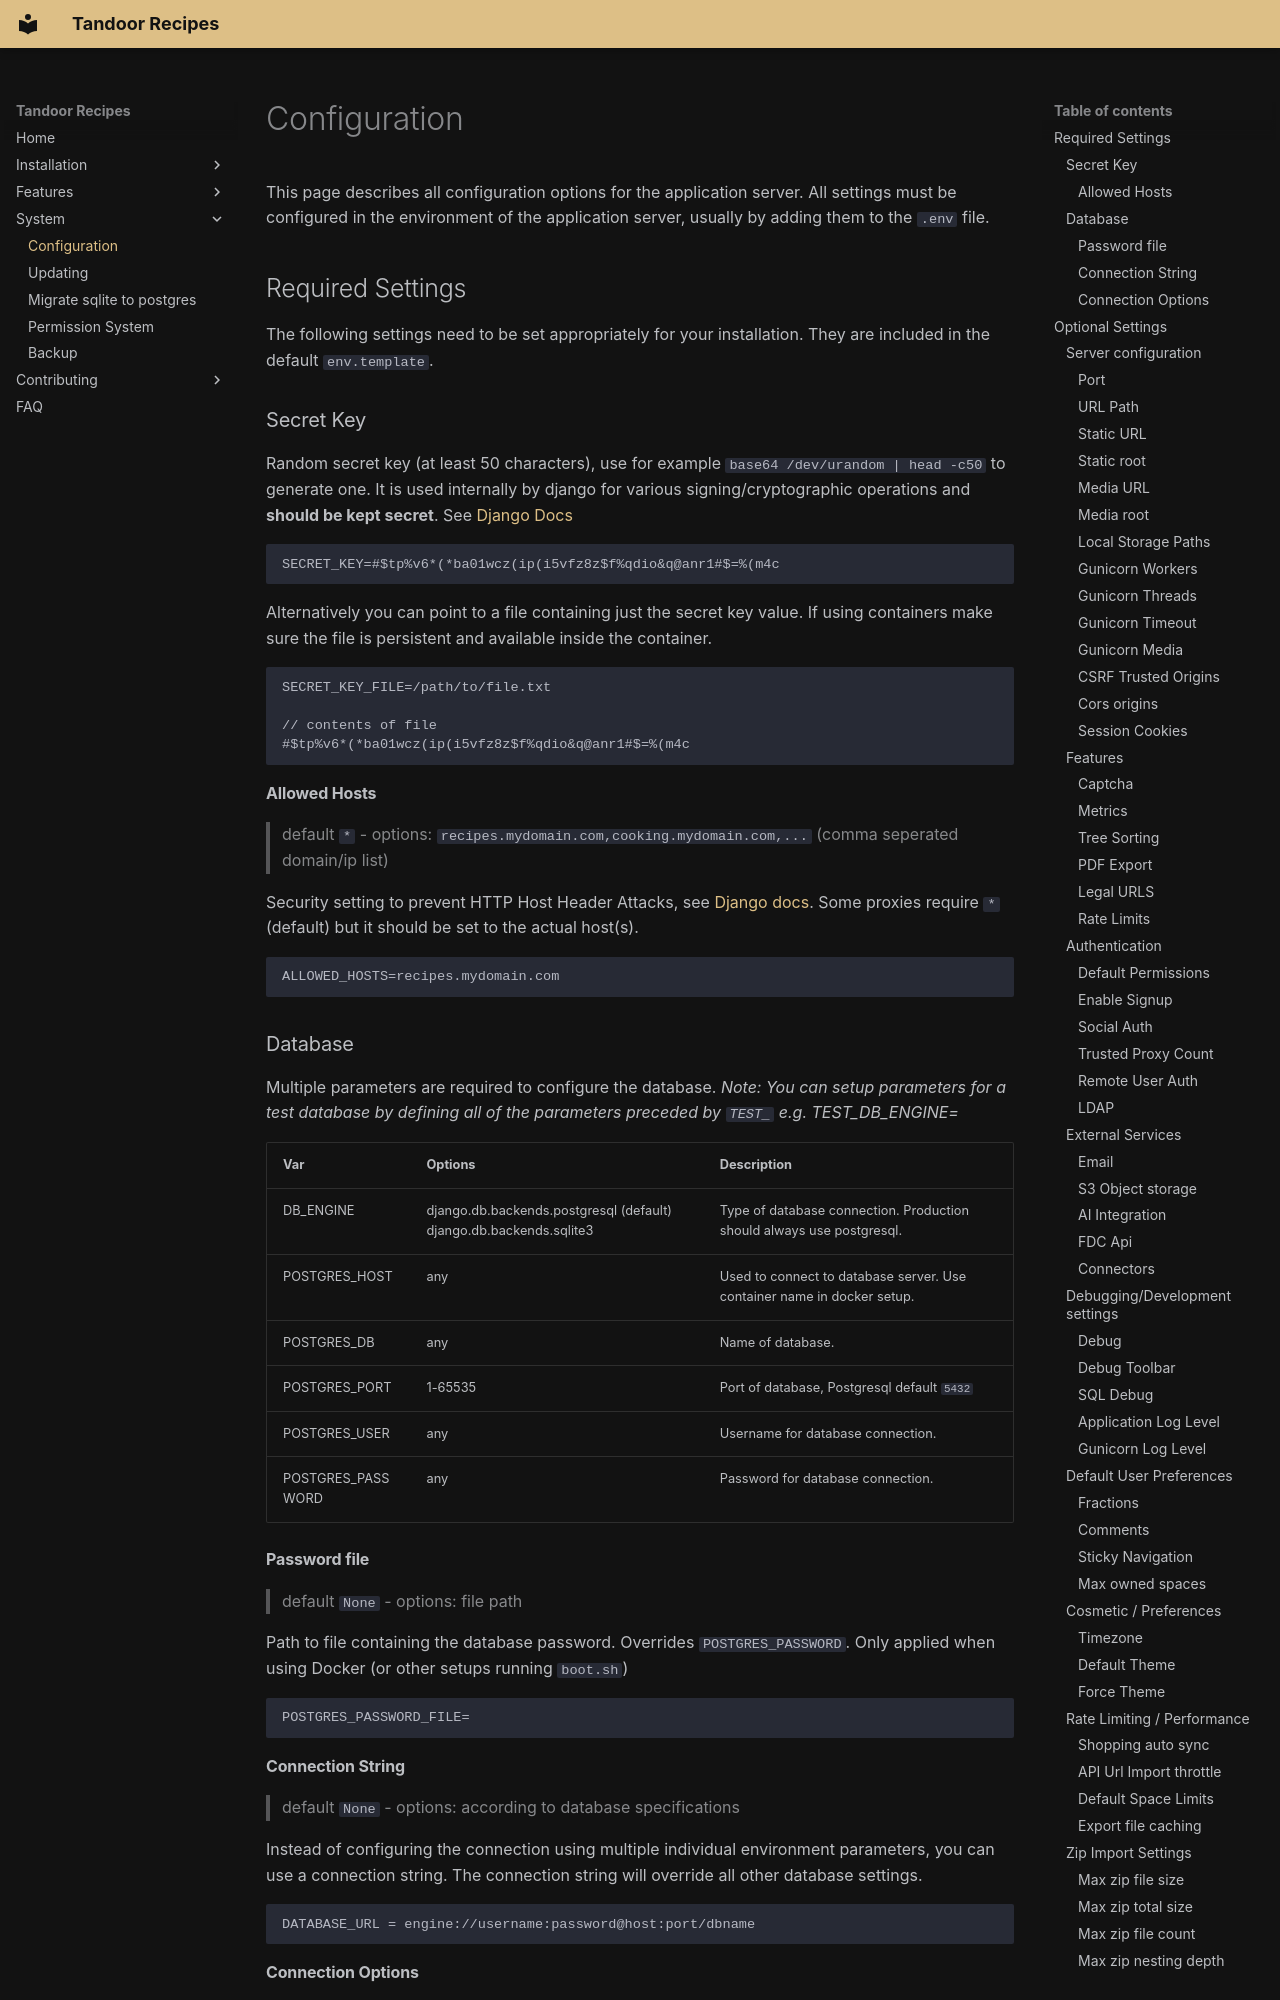

repository: hulamanisrinish-cpu/Tandoor-Recipes · page: system/configuration/index.html · generator: mkdocs

This page describes all configuration options for the application
server. All settings must be configured in the environment of the
application server, usually by adding them to the `.env` file.

## Required Settings

The following settings need to be set appropriately for your installation.
They are included in the default `env.template`.

### Secret Key

Random secret key (at least 50 characters), use for example `base64 /dev/urandom | head -c50` to generate one.
It is used internally by django for various signing/cryptographic operations and **should be kept secret**.
See [Django Docs](https://docs.djangoproject.com/en/5.0/ref/settings/#std-setting-SECRET_KEY)

```
SECRET_KEY=#$tp%v6*(*ba01wcz(ip(i5vfz8z$f%qdio&q@anr1#$=%(m4c
```

Alternatively you can point to a file containing just the secret key value. If using containers make sure the file is
persistent and available inside the container.

```
SECRET_KEY_FILE=/path/to/file.txt

// contents of file
#$tp%v6*(*ba01wcz(ip(i5vfz8z$f%qdio&q@anr1#$=%(m4c
```

#### Allowed Hosts

> default `*` - options: `recipes.mydomain.com,cooking.mydomain.com,...` (comma seperated domain/ip list)

Security setting to prevent HTTP Host Header Attacks,
see [Django docs](https://docs.djangoproject.com/en/5.0/ref/settings/#allowed-hosts).
Some proxies require `*` (default) but it should be set to the actual host(s).

```
ALLOWED_HOSTS=recipes.mydomain.com
```
